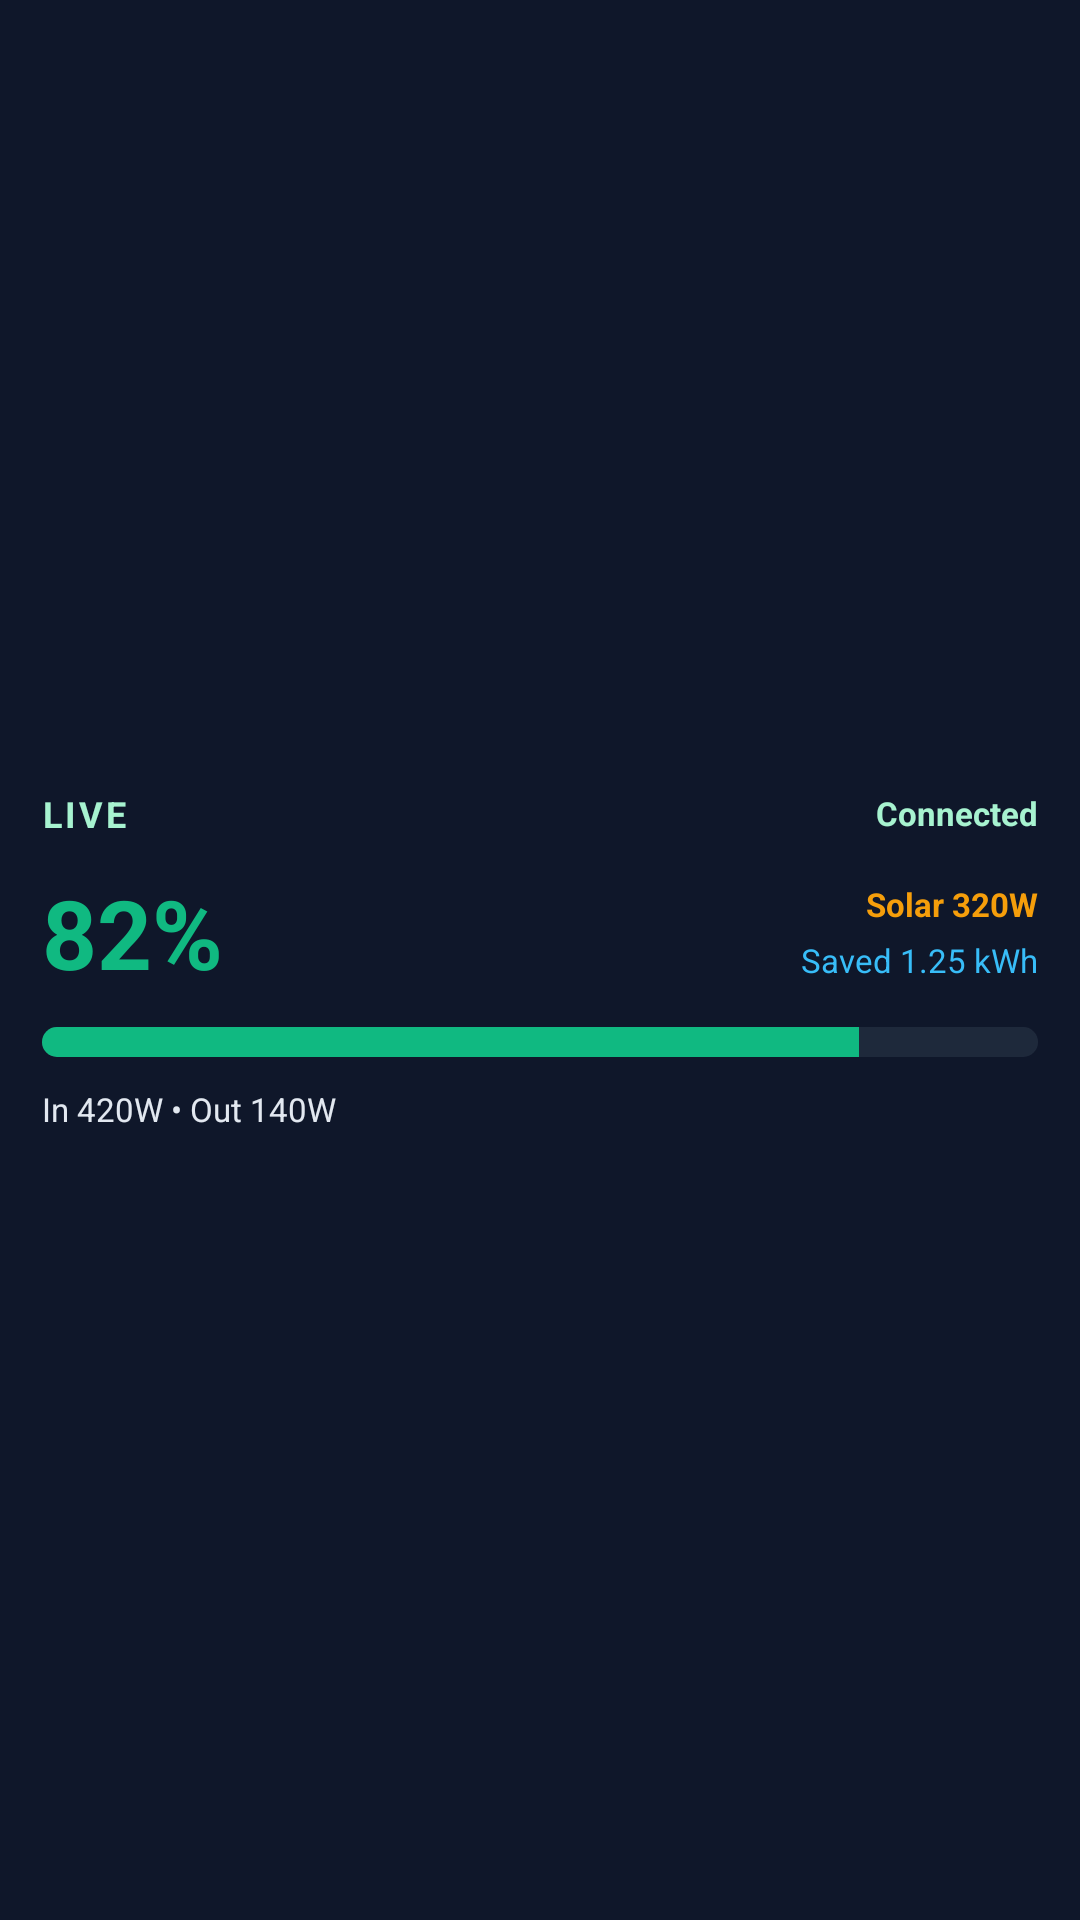

Produce the Android XML layout that renders to this screen, including the resource entries it uses.
<!-- AndroidManifest.xml: application theme Theme.River2 -->
<!-- res/layout/widget_status_large.xml -->
<?xml version="1.0" encoding="utf-8"?>
<LinearLayout xmlns:android="http://schemas.android.com/apk/res/android"
    android:id="@+id/widgetRoot"
    android:layout_width="match_parent"
    android:layout_height="match_parent"
    android:orientation="vertical"
    android:background="#0F172A"
    android:padding="14dp"
    android:gravity="center_vertical">

    <LinearLayout
        android:layout_width="match_parent"
        android:layout_height="wrap_content"
        android:orientation="horizontal"
        android:gravity="center_vertical">

        <TextView
            android:id="@+id/widgetTitle"
            android:layout_width="0dp"
            android:layout_height="wrap_content"
            android:layout_weight="1"
            android:text="@string/widget_live"
            android:textColor="#A7F3D0"
            android:textStyle="bold"
            android:textSize="12sp"
            android:letterSpacing="0.08" />

        <TextView
            android:id="@+id/widgetStatus"
            android:layout_width="wrap_content"
            android:layout_height="wrap_content"
            android:text="@string/widget_connected"
            android:textColor="#A7F3D0"
            android:textSize="11sp"
            android:textStyle="bold" />
    </LinearLayout>

    <LinearLayout
        android:layout_width="match_parent"
        android:layout_height="wrap_content"
        android:orientation="horizontal"
        android:gravity="center_vertical"
        android:paddingTop="10dp">

        <TextView
            android:id="@+id/widgetSoc"
            android:layout_width="0dp"
            android:layout_height="wrap_content"
            android:layout_weight="1"
            android:text="@string/widget_default_soc"
            android:textColor="#10B981"
            android:textStyle="bold"
            android:textSize="32sp" />

        <LinearLayout
            android:layout_width="wrap_content"
            android:layout_height="wrap_content"
            android:orientation="vertical"
            android:gravity="end">

            <TextView
                android:id="@+id/widgetSolar"
                android:layout_width="wrap_content"
                android:layout_height="wrap_content"
                android:text="@string/widget_default_solar"
                android:textColor="#F59E0B"
                android:textSize="11sp"
                android:textStyle="bold" />

            <TextView
                android:id="@+id/widgetSaved"
                android:layout_width="wrap_content"
                android:layout_height="wrap_content"
                android:text="@string/widget_default_saved"
                android:textColor="#38BDF8"
                android:textSize="11sp"
                android:paddingTop="4dp" />
        </LinearLayout>
    </LinearLayout>

    <ProgressBar
        android:id="@+id/widgetBatteryBar"
        style="@android:style/Widget.ProgressBar.Horizontal"
        android:layout_width="match_parent"
        android:layout_height="10dp"
        android:layout_marginTop="10dp"
        android:max="100"
        android:progress="82"
        android:progressTint="#10B981"
        android:progressBackgroundTint="#1E293B" />

    <TextView
        android:id="@+id/widgetFlow"
        android:layout_width="match_parent"
        android:layout_height="wrap_content"
        android:text="@string/widget_default_flow"
        android:textColor="#E2E8F0"
        android:textSize="11sp"
        android:paddingTop="10dp" />
</LinearLayout>
<!-- resources referenced by this layout -->
<resources>
  <string name="widget_connected">Connected</string>
  <string name="widget_default_flow">In 420W • Out 140W</string>
  <string name="widget_default_saved">Saved 1.25 kWh</string>
  <string name="widget_default_soc">82%</string>
  <string name="widget_default_solar">Solar 320W</string>
  <string name="widget_live">LIVE</string>
  <style name="Theme.River2" parent="android:Theme.DeviceDefault.NoActionBar" />
</resources>
